Dataset: Dataset_1 (GitHub, sinuose/CNNImageClassificationContests). Classes: BRCA, GBM.

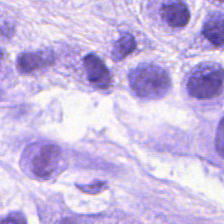
Label: BRCA

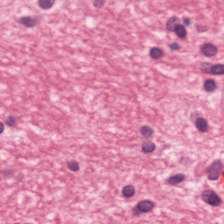
Label: GBM

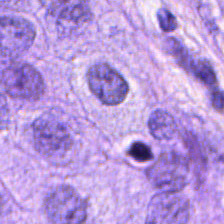
Label: BRCA

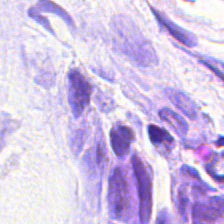
Label: BRCA

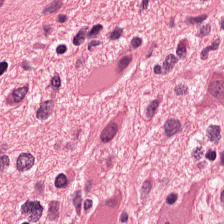
Label: GBM

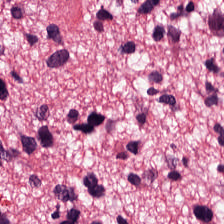
Label: GBM
